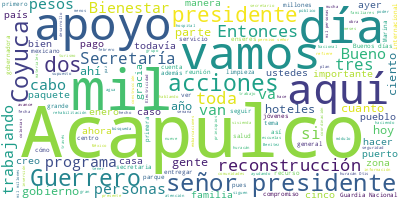

The data file committed next to this chart (first rows):
Participante, Texto, Sentimiento, Palabras, Dia, Mes, Anio
PRESIDENTE ANDRES MANUEL LOPEZ OBRADOR, Buenos días. Me da mucho gusto estar aqu…, 0.0, 55, 10, 01, 2024
PRESIDENTE ANDRES MANUEL LOPEZ OBRADOR, Vamos a comenzar con una exposición de t…, 0.0, 36, 10, 01, 2024
LUISA MARIA ALCALDE LUJAN, Muchísimas gracias, presidente., 0.0, 3, 10, 01, 2024
LUISA MARIA ALCALDE LUJAN, En efecto, vamos a dar el informe de ava…, 0.0, 33, 10, 01, 2024
LUISA MARIA ALCALDE LUJAN, Están presentes todos los titulares. Nos…, 0.0, 58, 10, 01, 2024
LUISA MARIA ALCALDE LUJAN, Hemos concluido prácticamente con la fas…, 0.0, 54, 10, 01, 2024
LUISA MARIA ALCALDE LUJAN, Vamos a pasarle la palabra a la gobernad…, 0.0, 12, 10, 01, 2024
EVELYN SALGADO PINEDA, Muchas gracias, secretaria. Muy buenos d…, 0.0, 15, 10, 01, 2024
EVELYN SALGADO PINEDA, Quiero iniciar dándole la bienvenida nue…, 0.0, 58, 10, 01, 2024
EVELYN SALGADO PINEDA, En primer término, con respecto a la rea…, 0.0, 57, 10, 01, 2024
EVELYN SALGADO PINEDA, En próximas semanas, durante el mes de f…, 0.0, 67, 10, 01, 2024
EVELYN SALGADO PINEDA, Seguimos trabajando de la mano de los em…, 0.0, 63, 10, 01, 2024
EVELYN SALGADO PINEDA, Por supuesto, agradecer el apoyo invalua…, 0.0, 33, 10, 01, 2024
EVELYN SALGADO PINEDA, En cuanto a la reactivación económica y …, 0.0, 58, 10, 01, 2024
EVELYN SALGADO PINEDA, Gracias a esto, queremos decirles que Ac…, 0.0, 81, 10, 01, 2024
EVELYN SALGADO PINEDA, En cuanto a la limpieza de las calles y …, 0.0, 94, 10, 01, 2024
EVELYN SALGADO PINEDA, Y es importante mencionar que esta es un…, 0.0, 50, 10, 01, 2024
EVELYN SALGADO PINEDA, Con referencia a las personas fallecidas…, 0.0, 71, 10, 01, 2024
EVELYN SALGADO PINEDA, Continuamos también con las labores de b…, 0.0, 39, 10, 01, 2024
EVELYN SALGADO PINEDA, Termino mi intervención con un agradecim…, 0.0, 41, 10, 01, 2024
EVELYN SALGADO PINEDA, También, mi agradecimiento y reconocimie…, 0.0, 38, 10, 01, 2024
EVELYN SALGADO PINEDA, Gracias a todos ustedes porque hoy el ho…, 0.0, 28, 10, 01, 2024
EVELYN SALGADO PINEDA, Es cuanto, señor presidente. Muchas grac…, 0.0, 6, 10, 01, 2024
JOSE RAFAEL OJEDA DURAN, Con su permiso, señor presidente., 0.0, 5, 10, 01, 2024
JOSE RAFAEL OJEDA DURAN, Vamos a informarles las acciones que se …, 0.0, 60, 10, 01, 2024
JOSE RAFAEL OJEDA DURAN, Del 4 al 5 de enero se efectuaron operac…, 0.0, 71, 10, 01, 2024
JOSE RAFAEL OJEDA DURAN, En lo que se refiera también a los días …, 0.0, 67, 10, 01, 2024
JOSE RAFAEL OJEDA DURAN, En lo que se refiere también a los días …, 0.0, 40, 10, 01, 2024
JOSE RAFAEL OJEDA DURAN, En conjunto, con personal ministerial y …, 0.0, 65, 10, 01, 2024
JOSE RAFAEL OJEDA DURAN, Los equipos que se han empleado para est…, 0.0, 31, 10, 01, 2024
JOSE RAFAEL OJEDA DURAN, A la fecha ha habido cuatro mil… dos mil…, 0.0, 38, 10, 01, 2024
JOSE RAFAEL OJEDA DURAN, En Acapulco se estima que se extraviaron…, 0.0, 29, 10, 01, 2024
JOSE RAFAEL OJEDA DURAN, En lo que se refiere a embarcaciones con…, 0.0, 34, 10, 01, 2024
JOSE RAFAEL OJEDA DURAN, Este es un nuevo equipo que nos llegó ha…, 0.0, 38, 10, 01, 2024
JOSE RAFAEL OJEDA DURAN, En lo que se refiere a abastecimiento de…, 0.0, 58, 10, 01, 2024
JOSE RAFAEL OJEDA DURAN, En lo que se refiere a comidas calientes…, 0.0, 14, 10, 01, 2024
JOSE RAFAEL OJEDA DURAN, Y se han instalado dos tortilladoras, qu…, 0.0, 16, 10, 01, 2024
JOSE RAFAEL OJEDA DURAN, En lo que se refiere al abastecimiento d…, 0.0, 61, 10, 01, 2024
JOSE RAFAEL OJEDA DURAN, Le cedo la palabra al general. Gracias., 0.0, 7, 10, 01, 2024
LUIS CRESENCIO SANDOVAL GONZALEZ, Con su permiso, señor presidente. Bien, …, 0.0, 75, 10, 01, 2024
LUIS CRESENCIO SANDOVAL GONZALEZ, La Guardia Nacional, estos 10 mil elemen…, 0.0, 52, 10, 01, 2024
LUIS CRESENCIO SANDOVAL GONZALEZ, Sobre el plan de seguridad para este mun…, 0.0, 79, 10, 01, 2024
LUIS CRESENCIO SANDOVAL GONZALEZ, Sobre la entrega de paquetes de refriger…, 0.0, 29, 10, 01, 2024
LUIS CRESENCIO SANDOVAL GONZALEZ, Tenemos, enseguida, el programa, aquí ve…, 0.0, 53, 10, 01, 2024
LUIS CRESENCIO SANDOVAL GONZALEZ, Este programa está ya coordinado con la …, 0.0, 58, 10, 01, 2024
LUIS CRESENCIO SANDOVAL GONZALEZ, Por mi parte es todo. Cedo la palabra a …, 0.0, 13, 10, 01, 2024
ARIADNA MONTIEL REYES, Buenos días., 0.0, 2, 10, 01, 2024
ARIADNA MONTIEL REYES, Con el permiso del señor presidente, vam…, 0.0, 42, 10, 01, 2024
ARIADNA MONTIEL REYES, En el caso de … Realizamos el pago del r…, 0.0, 26, 10, 01, 2024
ARIADNA MONTIEL REYES, También, les informamos que vamos a mant…, 0.0, 42, 10, 01, 2024
ARIADNA MONTIEL REYES, Y mantendremos dos módulos para atender …, 0.0, 52, 10, 01, 2024
ARIADNA MONTIEL REYES, Como ustedes saben, las personas ya han …, 0.0, 99, 10, 01, 2024
ARIADNA MONTIEL REYES, Así que les insistimos a las personas qu…, 0.0, 40, 10, 01, 2024
ARIADNA MONTIEL REYES, Por otro lado, el día de hoy se está dis…, 0.0, 111, 10, 01, 2024
ARIADNA MONTIEL REYES, Seguimos trabajando en el apoyo en la re…, 0.0, 58, 10, 01, 2024
ARIADNA MONTIEL REYES, Ya visitamos el día de ayer a los primer…, 0.0, 61, 10, 01, 2024
ARIADNA MONTIEL REYES, Y continuamos con el apoyo de Infonavit,…, 0.0, 62, 10, 01, 2024
ARIADNA MONTIEL REYES, Es cuanto, presidente., 0.0, 3, 10, 01, 2024
ROMAN MEYER FALCON, Con su permiso, señor presidente., 0.0, 5, 10, 01, 2024
ROMAN MEYER FALCON, En materia del programa de proyectos de …, 0.0, 37, 10, 01, 2024
... 262 more rows
